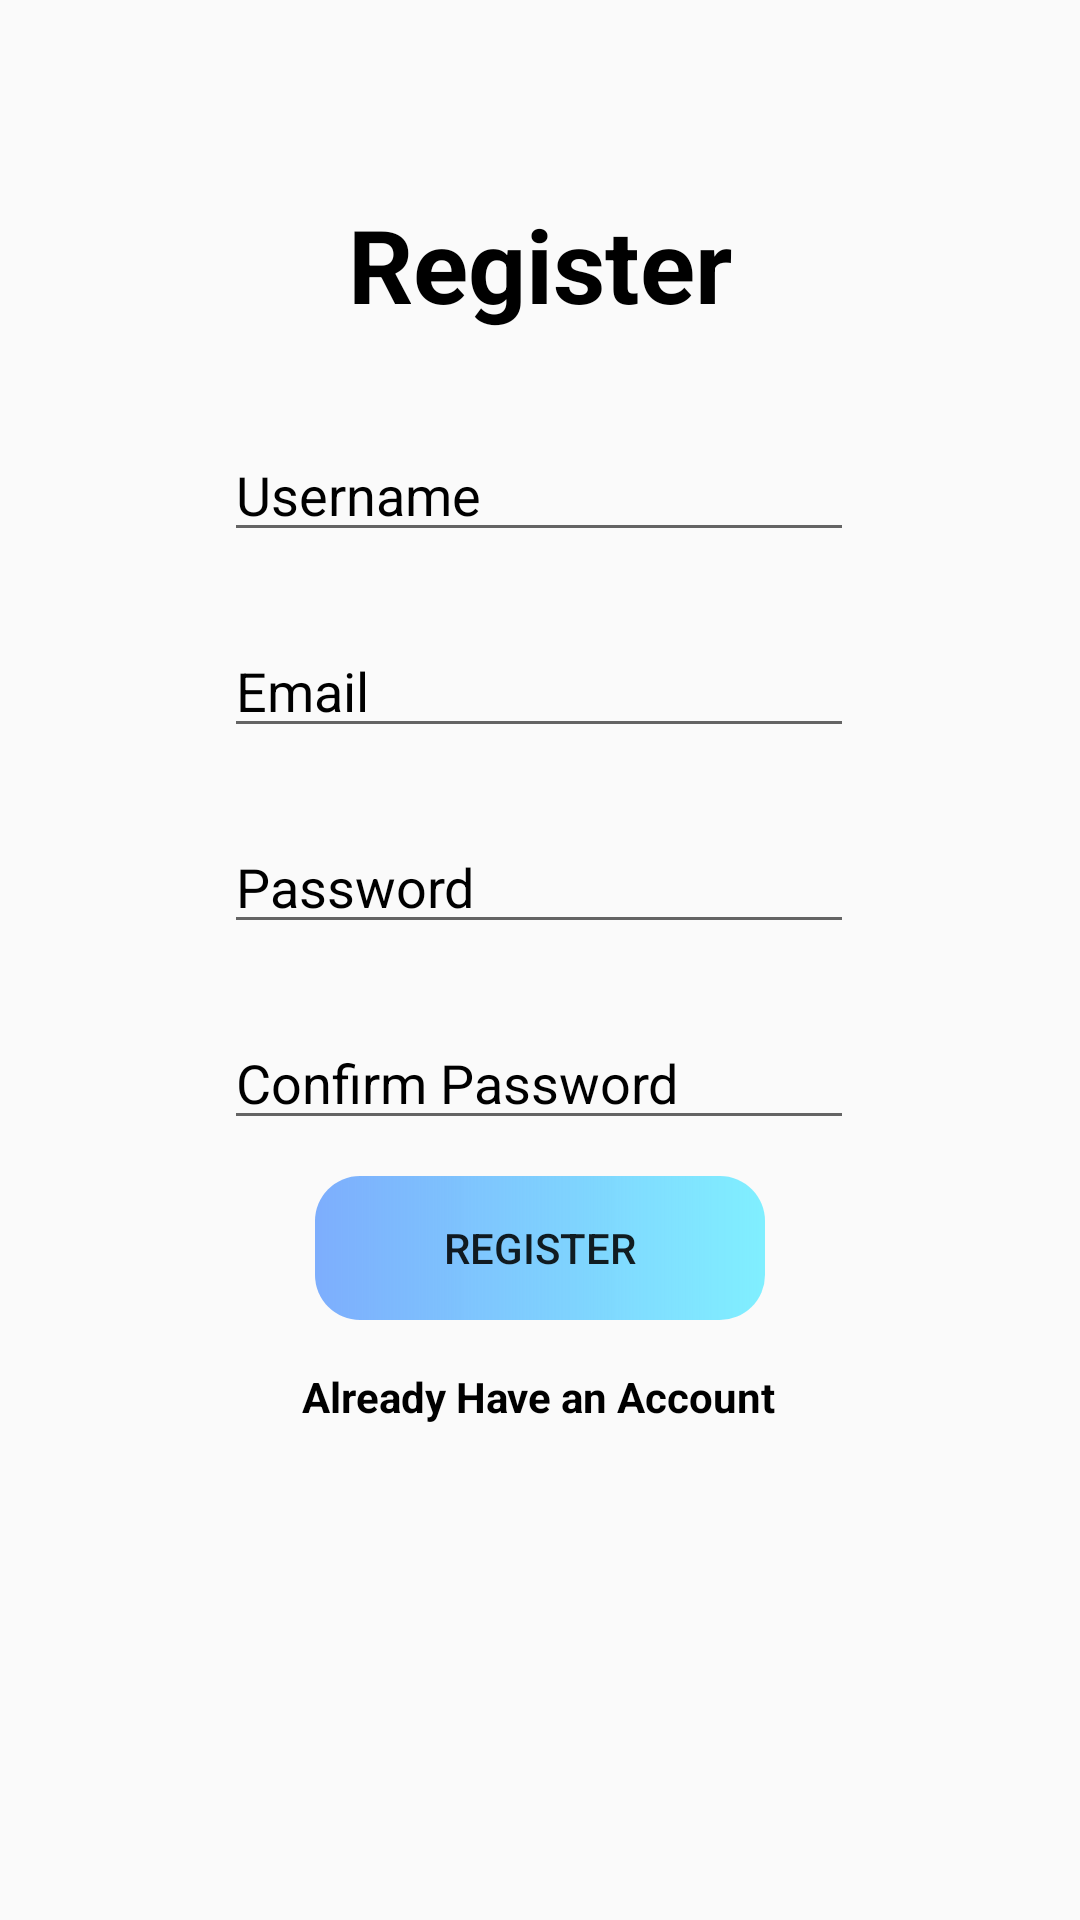

The Android layout XML behind this screen, and the referenced resources:
<!-- AndroidManifest.xml: application theme Theme.FurnitureDekho -->
<!-- res/layout/activity_register.xml -->
<?xml version="1.0" encoding="utf-8"?>
<androidx.constraintlayout.widget.ConstraintLayout xmlns:android="http://schemas.android.com/apk/res/android"
    xmlns:app="http://schemas.android.com/apk/res-auto"
    xmlns:tools="http://schemas.android.com/tools"
    android:layout_width="match_parent"
    android:layout_height="match_parent"
    tools:context=".RegisterActivity"
    android:background="@drawable/furniture">

    <TextView
        android:id="@+id/textView"
        android:layout_width="wrap_content"
        android:layout_height="wrap_content"
        android:text="Register"
        android:textColor="#000000"
        android:textSize="34sp"
        android:textStyle="bold"
        app:layout_constraintBottom_toBottomOf="parent"
        app:layout_constraintEnd_toEndOf="parent"
        app:layout_constraintStart_toStartOf="parent"
        app:layout_constraintTop_toTopOf="parent"
        app:layout_constraintVertical_bias="0.110000014" />

    <EditText
        android:id="@+id/username"
        android:layout_width="wrap_content"
        android:layout_height="wrap_content"
        android:layout_marginTop="32dp"
        android:ems="10"
        android:hint="Username"
        android:inputType="textPersonName"
        android:textColorHint="#000000"
        app:layout_constraintEnd_toEndOf="parent"
        app:layout_constraintHorizontal_bias="0.497"
        app:layout_constraintStart_toStartOf="parent"
        app:layout_constraintTop_toBottomOf="@+id/textView" />

    <EditText
        android:id="@+id/password"
        android:layout_width="wrap_content"
        android:layout_height="wrap_content"
        android:layout_marginTop="24dp"
        android:ems="10"
        android:hint="Email"
        android:inputType="textPersonName"
        android:textColorHint="#000000"
        app:layout_constraintEnd_toEndOf="@+id/username"
        app:layout_constraintHorizontal_bias="0.0"
        app:layout_constraintStart_toStartOf="@+id/username"
        app:layout_constraintTop_toBottomOf="@+id/username" />

    <EditText
        android:id="@+id/inputpassword"
        android:layout_width="wrap_content"
        android:layout_height="wrap_content"
        android:layout_marginTop="24dp"
        android:ems="10"
        android:hint="Password"
        android:inputType="textPersonName"
        android:textColorHint="#000000"
        app:layout_constraintEnd_toEndOf="@+id/password"
        app:layout_constraintHorizontal_bias="0.0"
        app:layout_constraintStart_toStartOf="@+id/password"
        app:layout_constraintTop_toBottomOf="@+id/password" />

    <EditText
        android:id="@+id/inputconfirmpassword"
        android:layout_width="wrap_content"
        android:layout_height="wrap_content"
        android:layout_marginTop="24dp"
        android:ems="10"
        android:hint="Confirm Password"
        android:inputType="textPersonName"
        android:textColorHint="#000000"
        app:layout_constraintEnd_toEndOf="@+id/inputpassword"
        app:layout_constraintHorizontal_bias="0.0"
        app:layout_constraintStart_toStartOf="@+id/inputpassword"
        app:layout_constraintTop_toBottomOf="@+id/inputpassword" />

    <Button
        android:id="@+id/button2"
        android:layout_width="match_parent"
        android:layout_height="wrap_content"
        android:layout_marginTop="12dp"
        android:text="Register"
        android:layout_marginRight="105dp"
        android:layout_marginLeft="105dp"
        android:background="@drawable/custombtm"
        app:layout_constraintEnd_toEndOf="@+id/inputconfirmpassword"
        app:layout_constraintStart_toStartOf="@+id/inputconfirmpassword"
        app:layout_constraintTop_toBottomOf="@+id/inputconfirmpassword" />

    <TextView
        android:id="@+id/alreadyhaveaccount"
        android:layout_width="wrap_content"
        android:layout_height="wrap_content"
        android:layout_marginTop="16dp"
        android:hint="Username"
        android:text="Already Have an Account"
        android:textColor="#000000"
        android:textColorHint="#000000"
        android:textStyle="bold"
        app:layout_constraintEnd_toEndOf="@+id/button2"
        app:layout_constraintStart_toStartOf="@+id/button2"
        app:layout_constraintTop_toBottomOf="@+id/button2" />

</androidx.constraintlayout.widget.ConstraintLayout>
<!-- resources referenced by this layout -->
<resources>
  <!-- drawable custombtm (drawable) -->
  <?xml version="1.0" encoding="utf-8"?>
  <shape android:shape="rectangle" xmlns:android="http://schemas.android.com/apk/res/android">
  <gradient android:angle="0"
      android:startColor="#800061ff"
      android:endColor="#80efff"
      android:type="linear"/>
      <corners android:radius="15dp"/>
  </shape>
  <style name="Theme.FurnitureDekho" parent="Theme.AppCompat.Light.NoActionBar">
          
          <item name="colorPrimary">@color/purple_500</item>
          <item name="colorPrimaryVariant">@color/purple_700</item>
          <item name="colorOnPrimary">@color/white</item>
          
          <item name="android:statusBarColor">@color/creambrown</item>
          <item name="colorSecondary">@color/teal_200</item>
          <item name="colorSecondaryVariant">@color/teal_700</item>
          <item name="colorOnSecondary">@color/black</item>
          
  
          
      </style>
  <color name="purple_500">#FF6200EE</color>
  <color name="purple_700">#FF3700B3</color>
  <color name="white">#FFFFFFFF</color>
  <color name="creambrown">#b3541e</color>
  <color name="teal_200">#FF03DAC5</color>
  <color name="teal_700">#FF018786</color>
  <color name="black">#FF000000</color>
</resources>
